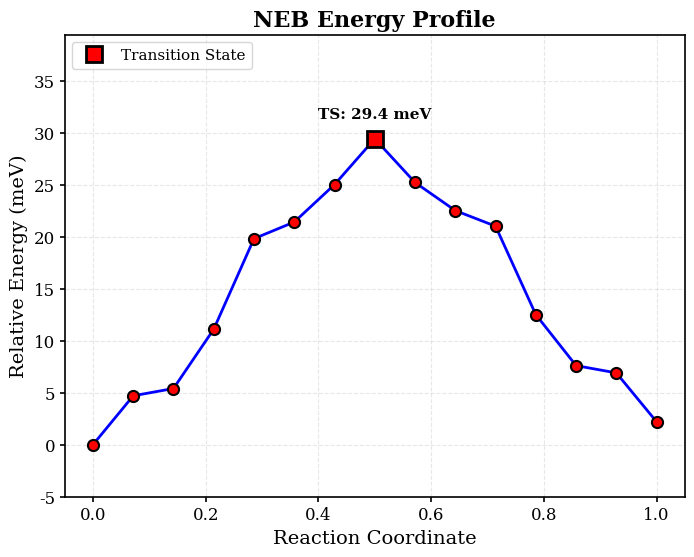

Here is the Python script that generated this plot:
#!/usr/bin/env python3
# -*- coding: utf-8 -*-
"""
NEB能量图绘制脚本
横坐标：归一化的反应坐标（0到1）
纵坐标：相对能量（meV）
"""

import numpy as np
import matplotlib
matplotlib.use('Agg')
import matplotlib.pyplot as plt
import matplotlib.ticker as ticker

# 设置期刊风格
plt.rcParams['font.family'] = 'serif'
plt.rcParams['font.size'] = 12
plt.rcParams['axes.linewidth'] = 1.2
plt.rcParams['xtick.major.width'] = 1.2
plt.rcParams['ytick.major.width'] = 1.2

def main():
    # NEB数据
    # 第一列：序号，第二列：最大受力，第三列：能量，第四列：相对能量(eV)
    data = np.array([
        [0,  0.000000, -479.624300, 0.000000],
        [1,  0.006897, -479.619600, 0.004700],
        [2,  0.011936, -479.618900, 0.005400],
        [3,  0.013341, -479.613200, 0.011100],
        [4,  0.015041, -479.604500, 0.019800],
        [5,  0.019190, -479.602900, 0.021400],
        [6,  0.025532, -479.599300, 0.025000],
        [7,  0.028779, -479.594900, 0.029400],
        [8,  0.032768, -479.599100, 0.025200],
        [9,  0.038516, -479.601800, 0.022500],
        [10, 0.039987, -479.603300, 0.021000],
        [11, 0.041062, -479.611800, 0.012500],
        [12, 0.051288, -479.616700, 0.007600],
        [13, 0.057520, -479.617400, 0.006900],
        [14, 0.000000, -479.622100, 0.002200]
    ])
    
    # 提取数据
    n_images = len(data)
    reaction_coordinate = data[:, 0] / (n_images - 1)  # 归一化到0-1
    energy_eV = data[:, 3]  # 相对能量(eV)
    energy_meV = energy_eV * 1000  # 转换为meV
    max_force = data[:, 1]  # 最大受力
    
    # 创建图形
    fig, ax = plt.subplots(figsize=(8, 6))
    
    # 绘制能量曲线
    ax.plot(reaction_coordinate, energy_meV, 'o-', color='blue', 
            markersize=8, linewidth=2, markerfacecolor='red', 
            markeredgecolor='black', markeredgewidth=1.5)
    
    # 找出过渡态（能量最高点）
    ts_idx = np.argmax(energy_meV)
    ts_energy = energy_meV[ts_idx]
    ts_coordinate = reaction_coordinate[ts_idx]
    
    # 标注过渡态
    ax.plot(ts_coordinate, ts_energy, 's', color='red', markersize=12, 
            markeredgecolor='black', markeredgewidth=2, label='Transition State')
    ax.annotate(f'TS: {ts_energy:.1f} meV', (ts_coordinate, ts_energy), 
               textcoords="offset points", xytext=(0, 15), ha='center', 
               fontsize=11, fontweight='bold')
    
    # 设置坐标轴
    ax.set_xlabel('Reaction Coordinate', fontsize=14)
    ax.set_ylabel('Relative Energy (meV)', fontsize=14)
    ax.set_title('NEB Energy Profile', fontsize=16, fontweight='bold')
    
    # 设置坐标轴范围
    ax.set_xlim(-0.05, 1.05)
    ax.set_ylim(min(energy_meV) - 5, max(energy_meV) + 10)
    
    # 添加网格
    ax.grid(True, alpha=0.3, linestyle='--')
    
    # 添加图例
    ax.legend(loc='upper left', fontsize=11)
    
    # 设置坐标轴刻度
    ax.xaxis.set_major_locator(ticker.MultipleLocator(0.2))
    ax.yaxis.set_major_locator(ticker.MultipleLocator(5))
    
    # 保存图片
    plt.savefig('neb_energy_profile.png', 
                dpi=300, bbox_inches='tight', facecolor='white')
    print("NEB能量图已保存至: neb_energy_profile.png")
    
    # 计算活化能
    activation_energy = ts_energy - energy_meV[0]
    
    # 打印关键信息
    print("\nNEB计算结果:")
    print(f"  图像数量: {n_images}")
    print(f"  起点能量: {energy_meV[0]:.1f} meV")
    print(f"  终点能量: {energy_meV[-1]:.1f} meV")
    print(f"  过渡态能量: {ts_energy:.1f} meV")
    print(f"  活化能: {activation_energy:.1f} meV")
    print(f"  反应能: {energy_meV[-1] - energy_meV[0]:.1f} meV")
    
    plt.close()

if __name__ == "__main__":
    main()
